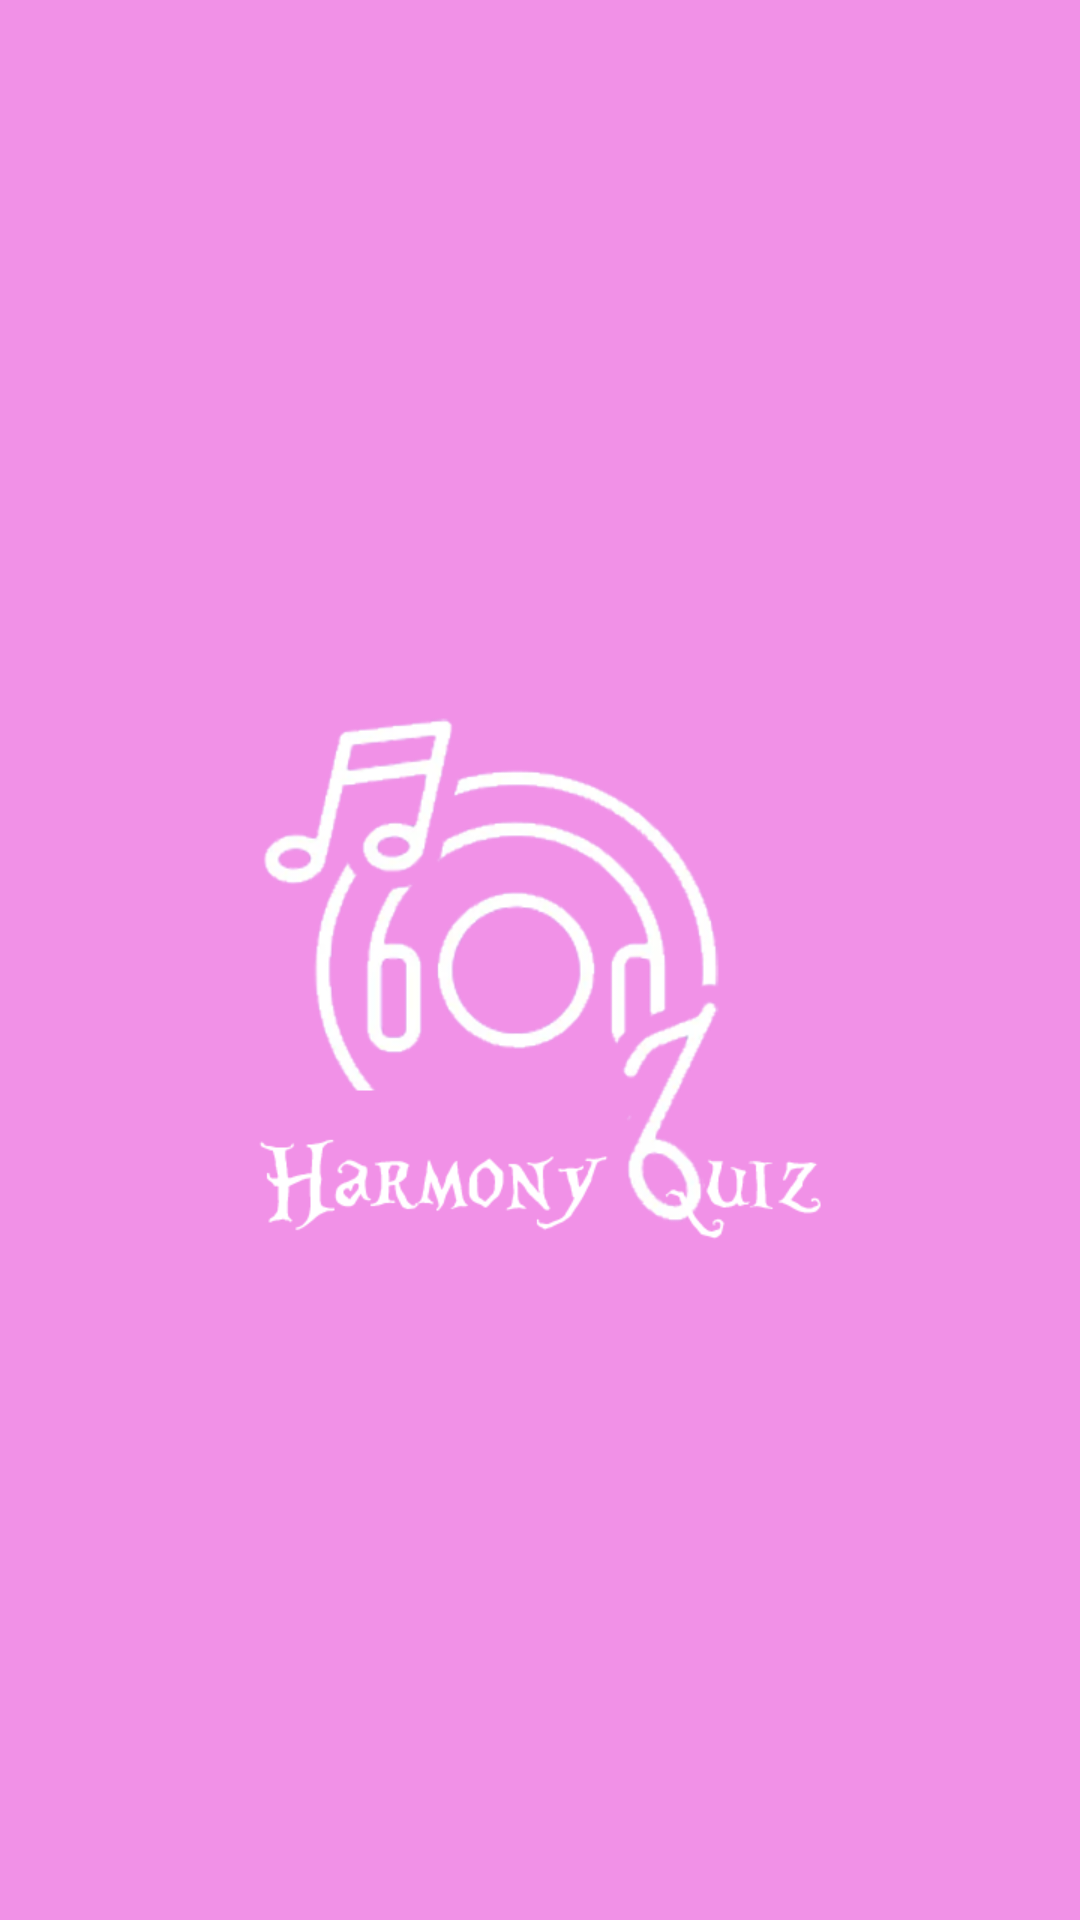

Here is an Android app screen rendered from its layout file. Give the layout XML and the strings, colors and styles it references.
<!-- AndroidManifest.xml: application theme Theme.HarmonyQuizApp -->
<!-- res/layout/activity_main.xml -->
<?xml version="1.0" encoding="utf-8"?>
<RelativeLayout xmlns:android="http://schemas.android.com/apk/res/android"
    xmlns:app="http://schemas.android.com/apk/res-auto"
    xmlns:tools="http://schemas.android.com/tools"
    android:layout_width="match_parent"
    android:layout_height="match_parent"
    android:background="@color/pinkbackground"
    tools:context=".MainActivity">

    <LinearLayout
        android:layout_width="match_parent"
        android:layout_height="wrap_content"
        android:orientation="vertical"
        android:gravity="center"
        android:layout_centerInParent="true">

        <ImageView
            android:layout_width="250dp"
            android:layout_height="250dp"
            android:background="@drawable/app_logo"
            android:layout_centerInParent="true"/>

        <ProgressBar
            android:theme="@style/ProgressBar"
            android:layout_width="@dimen/_25sdp"
            android:layout_height="@dimen/_25sdp"
            android:layout_marginTop="-15dp"/>

    </LinearLayout>


</RelativeLayout>
<!-- resources referenced by this layout -->
<resources>
  <color name="pinkbackground">#F191E7</color>
  <!-- drawable app_logo: png bitmap (drawable-v24, 91086 bytes) -->
  <style name="ProgressBar">
          <item name="colorSecondary">#3297ca</item>
      </style>
  <style name="Theme.HarmonyQuizApp" parent="Theme.MaterialComponents.NoActionBar">
          
          <item name="colorPrimary">@color/pinkbackground</item>
          <item name="colorPrimaryVariant">@color/pinkbackground</item>
          <item name="colorOnPrimary">@color/white</item>
          
          <item name="colorSecondary">@color/teal_200</item>
          <item name="colorSecondaryVariant">@color/teal_700</item>
          <item name="colorOnSecondary">@color/black</item>
          
          <item name="android:statusBarColor">#A4CE93D8</item>
          
      </style>
  <color name="white">#FFFFFFFF</color>
  <color name="teal_200">#FF03DAC5</color>
  <color name="teal_700">#FF018786</color>
  <color name="black">#FF000000</color>
</resources>
